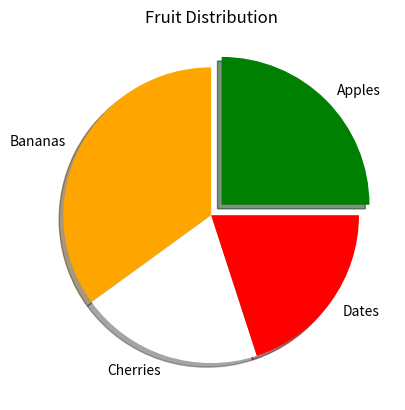

The script that saved this image:
import matplotlib.pyplot as plt

labels = {'Apples','Bananas','Cherries','Dates'}
sizes = [25,35,20,20]
colors = ['Green','Orange','White','Red']
explode = (0.1,0,0,0)

plt.pie(sizes,labels=labels,colors=colors,explode=explode,shadow=True)
plt.title("Fruit Distribution") 